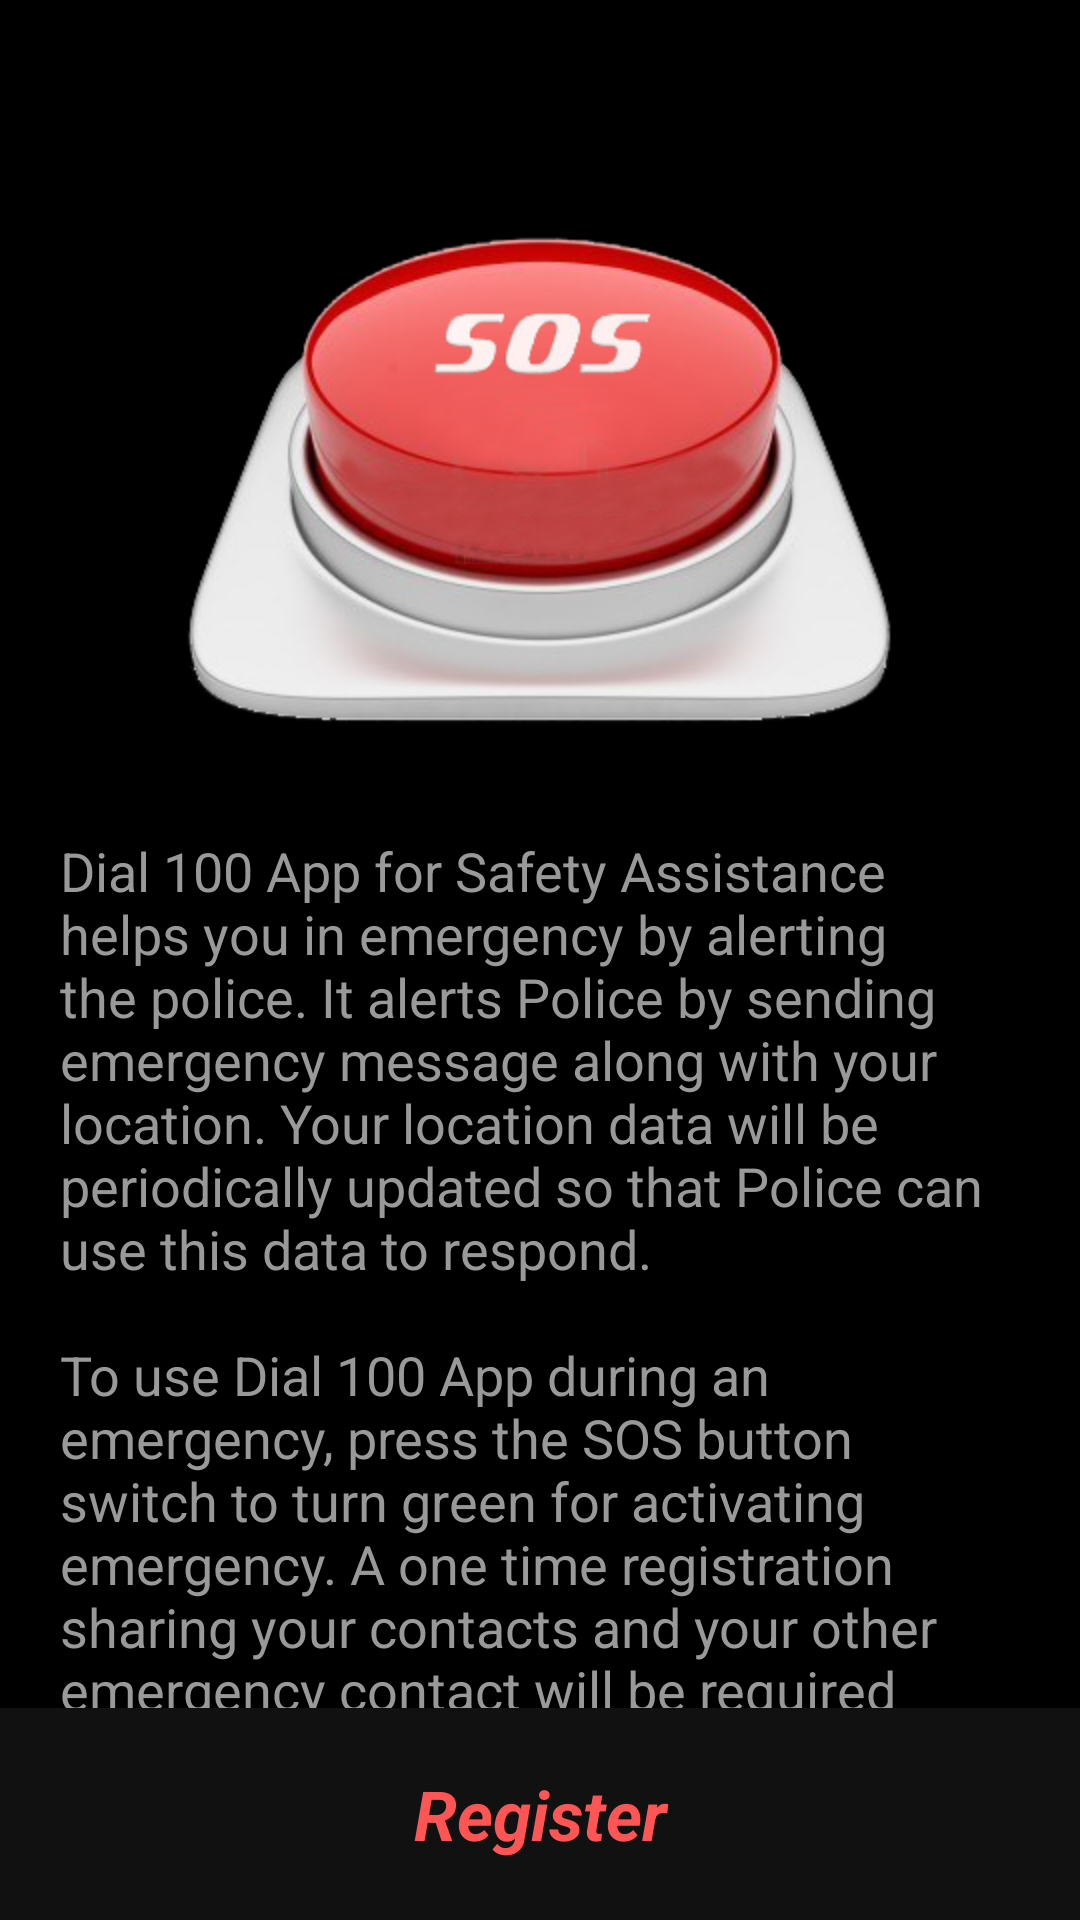

Reconstruct the res/layout file that produces this screen, plus the resources it refers to.
<!-- AndroidManifest.xml: application theme AppBaseTheme -->
<!-- res/layout/activity_main.xml -->
<RelativeLayout xmlns:android="http://schemas.android.com/apk/res/android"
    android:layout_width="wrap_content"
    android:layout_height="match_parent"
    android:layout_gravity="bottom"
    android:background="#000000" >

    <ImageView
        android:id="@+id/imageViewSOS"
        android:layout_width="wrap_content"
        android:layout_height="wrap_content"
        android:layout_alignParentLeft="true"
        android:layout_alignParentRight="true"
        android:layout_marginTop="60dp"
        android:src="@drawable/sos_icon" />

    <ScrollView
        android:id="@+id/scrollViewDescription"
        android:layout_width="wrap_content"
        android:layout_height="wrap_content"
        android:layout_below="@id/imageViewSOS"
        android:layout_above="@+id/textViewRegister" >

        <LinearLayout
            android:layout_width="match_parent"
            android:layout_height="match_parent"
            android:orientation="vertical" >
            <TextView
		        android:id="@+id/textViewDescription"
		        android:layout_width="wrap_content"
		        android:layout_height="wrap_content"
		        android:layout_below="@id/imageViewSOS"
		        android:layout_alignParentLeft="true"
		        android:layout_alignParentRight="true"
		        android:background="#000000"
		        android:padding="20dp"
		        android:text="@string/description"
		        android:textColor="#999999"
		        android:textSize="18sp" />
        </LinearLayout>
    </ScrollView>

    <TextView
        android:id="@+id/textViewRegister"
        android:layout_width="wrap_content"
        android:layout_height="wrap_content"
        android:layout_alignParentBottom="true"
        android:layout_alignParentLeft="true"
        android:layout_alignParentRight="true"
        android:background="#111111"
        android:gravity="center"
        android:onClick="register"
        android:padding="20dp"
        android:text="@string/register"
        android:textColor="#FF5555"
        android:textSize="23sp"
        android:textStyle="bold|italic" />

</RelativeLayout>
<!-- resources referenced by this layout -->
<resources>
  <!-- drawable sos_icon: png bitmap (drawable-hdpi, 82029 bytes) -->
  <string name="description">Dial 100  App for Safety Assistance helps you in emergency by alerting the police.
  	    It alerts Police by sending emergency message along with your location. 
  	    Your location data will be periodically updated so that Police can use this data to respond.
  	    \n\nTo use Dial 100 App during an emergency, press the SOS button switch to turn green for activating emergency.
  	     A one time registration sharing  your contacts and your other emergency contact will be required 
  	    for enabling and coordinating Police Service.        
      </string>
  <string name="register">Register</string>
  <style name="AppBaseTheme" parent="Theme.AppCompat.Light">
          
              Theme customizations available in newer API levels can go in
              res/values-vXX/styles.xml, while customizations related to
              backward-compatibility can go here.
         
      </style>
</resources>
